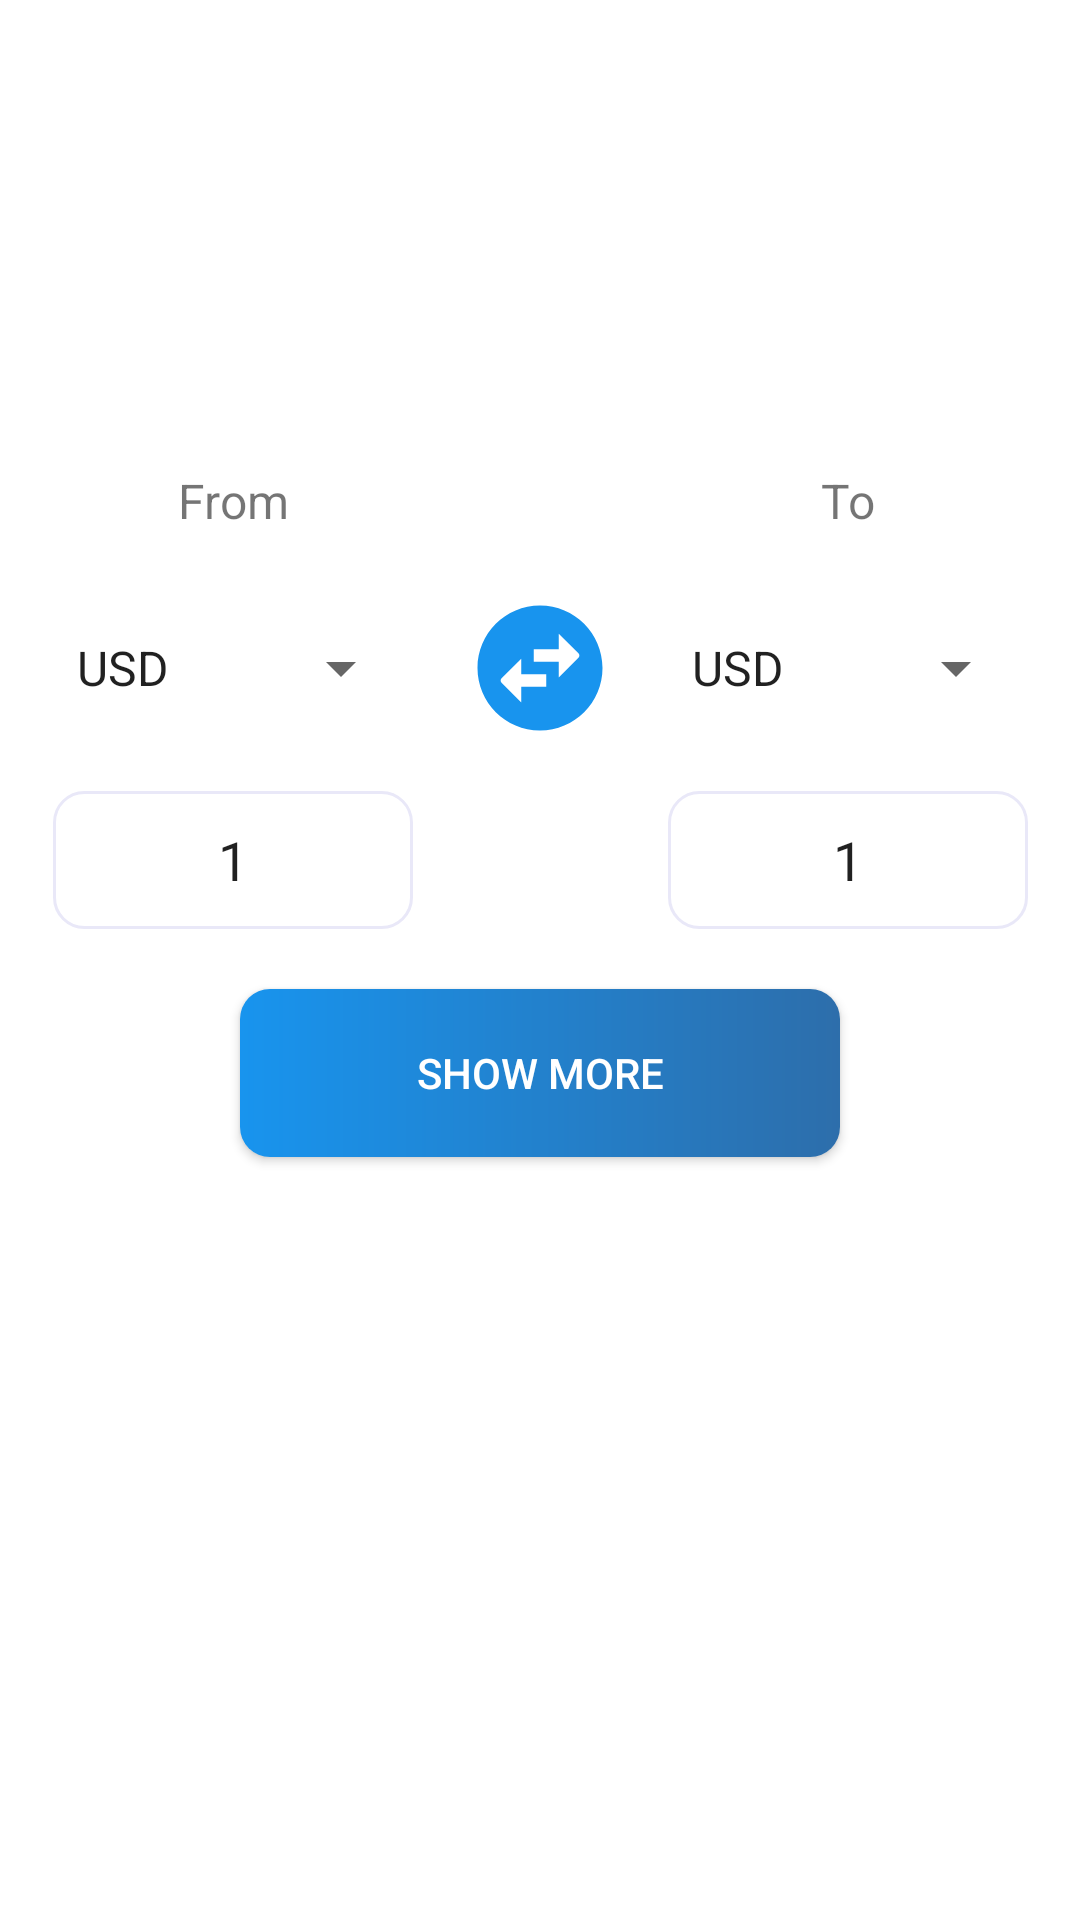

The Android layout XML behind this screen, and the referenced resources:
<!-- AndroidManifest.xml: application theme Theme.CurrencyConverterApp -->
<!-- res/layout/fragment_home.xml -->
<?xml version="1.0" encoding="utf-8"?>
<ScrollView xmlns:android="http://schemas.android.com/apk/res/android"
    xmlns:app="http://schemas.android.com/apk/res-auto"
    android:layout_width="match_parent"
    android:layout_height="match_parent"
    android:background="@color/white"
    android:fillViewport="true">

    <androidx.constraintlayout.widget.ConstraintLayout
        android:layout_width="match_parent"
        android:layout_height="wrap_content">

        <androidx.appcompat.widget.AppCompatImageView
            android:id="@+id/ivLogo"
            android:layout_width="@dimen/dimen_100dp"
            android:layout_height="@dimen/dimen_100dp"
            android:src="@drawable/logo"
            android:layout_marginTop="@dimen/dimen_16dp"
            app:layout_constraintEnd_toEndOf="parent"
            app:layout_constraintTop_toTopOf="parent"
            app:layout_constraintStart_toStartOf="parent"/>


        <androidx.appcompat.widget.AppCompatTextView
            android:id="@+id/tvFrom"
            android:layout_width="wrap_content"
            android:layout_height="wrap_content"
            android:layout_marginEnd="@dimen/dimen_10dp"
            android:layout_marginStart="@dimen/dimen_10dp"
            android:layout_marginBottom="@dimen/dimen_10dp"
            android:layout_marginTop="@dimen/dimen_40dp"
            android:textSize="@dimen/text_size_16sp"
            android:text="@string/from"
            app:layout_constraintEnd_toEndOf="@+id/spinnerFrom"
            app:layout_constraintStart_toStartOf="@+id/spinnerFrom"
            app:layout_constraintTop_toBottomOf="@+id/ivLogo"/>

        <androidx.appcompat.widget.AppCompatTextView
            android:id="@+id/tvTo"
            android:layout_width="wrap_content"
            android:layout_height="wrap_content"
            android:layout_marginEnd="@dimen/dimen_10dp"
            android:layout_marginStart="@dimen/dimen_10dp"
            android:layout_marginBottom="@dimen/dimen_10dp"
            android:layout_marginTop="@dimen/dimen_40dp"
            android:textSize="@dimen/text_size_16sp"
            android:text="@string/to"
            app:layout_constraintEnd_toEndOf="@+id/spinnerTo"
            app:layout_constraintStart_toStartOf="@+id/spinnerTo"
            app:layout_constraintTop_toBottomOf="@+id/ivLogo"/>


        <androidx.appcompat.widget.AppCompatSpinner
            android:id="@+id/spinnerFrom"
            android:layout_height="@dimen/dimen_50dp"
            android:layout_width="@dimen/dimen_120dp"
            android:layout_marginEnd="@dimen/dimen_10dp"
            android:layout_marginStart="@dimen/dimen_10dp"
            android:layout_marginBottom="@dimen/dimen_10dp"
            android:layout_marginTop="@dimen/dimen_20dp"
            android:entries="@array/currencies"
            app:layout_constraintStart_toStartOf="parent"
            app:layout_constraintEnd_toStartOf="@+id/ivSwap"
            app:layout_constraintTop_toBottomOf="@+id/tvFrom"/>

        <androidx.appcompat.widget.AppCompatImageView
            android:id="@+id/ivSwap"
            android:layout_width="@dimen/dimen_50dp"
            android:layout_height="@dimen/dimen_50dp"
            android:src="@drawable/swap_icon"
            app:layout_constraintStart_toStartOf="parent"
            app:layout_constraintEnd_toEndOf="parent"
            app:layout_constraintTop_toTopOf="@+id/spinnerFrom"/>


        <androidx.appcompat.widget.AppCompatSpinner
            android:id="@+id/spinnerTo"
            android:layout_height="@dimen/dimen_50dp"
            android:layout_width="@dimen/dimen_120dp"
            android:layout_marginEnd="@dimen/dimen_10dp"
            android:layout_marginStart="@dimen/dimen_10dp"
            android:layout_marginBottom="@dimen/dimen_10dp"
            android:layout_marginTop="@dimen/dimen_20dp"
            android:entries="@array/currencies"
            app:layout_constraintStart_toEndOf="@id/ivSwap"
            app:layout_constraintEnd_toEndOf="parent"
            app:layout_constraintTop_toBottomOf="@+id/tvFrom"/>

        <androidx.appcompat.widget.AppCompatEditText
            android:id="@+id/etFrom"
            android:layout_width="@dimen/dimen_0dp"
            android:layout_height="@dimen/dimen_46dp"
            android:background="@drawable/et_bg_gray"
            android:layout_marginTop="@dimen/dimen_16dp"
            android:gravity="center"
            app:layout_constraintTop_toBottomOf="@+id/spinnerFrom"
            app:layout_constraintStart_toStartOf="@+id/spinnerFrom"
            app:layout_constraintEnd_toEndOf="@+id/spinnerFrom"
            android:text="1"
            android:hint="@string/from"
            android:inputType="number"
            android:digits="0123456789"
            />

        <androidx.appcompat.widget.AppCompatEditText
            android:id="@+id/etTo"
            android:layout_width="@dimen/dimen_0dp"
            android:layout_height="@dimen/dimen_46dp"
            android:background="@drawable/et_bg_gray"
            android:layout_marginTop="@dimen/dimen_16dp"
            android:gravity="center"
            app:layout_constraintTop_toBottomOf="@+id/spinnerTo"
            app:layout_constraintStart_toStartOf="@+id/spinnerTo"
            app:layout_constraintEnd_toEndOf="@+id/spinnerTo"
            android:text="1"
            android:hint="@string/to"
            android:inputType="number"
            android:digits="0123456789"
            />


        <androidx.appcompat.widget.AppCompatButton
            android:id="@+id/btnShowMore"
            android:layout_width="@dimen/dimen_200dp"
            android:layout_height="@dimen/dimen_56dp"
            android:layout_marginTop="@dimen/dimen_20dp"
            android:text="@string/show_more"
            android:textColor="@color/white"
            android:background="@drawable/bg_btn_primary_color"
            app:layout_constraintTop_toBottomOf="@+id/etTo"
            app:layout_constraintStart_toStartOf="parent"
            app:layout_constraintEnd_toEndOf="parent"/>

        <ProgressBar
            android:id="@+id/progressBar"
            android:layout_width="@dimen/dimen_50dp"
            android:layout_height="@dimen/dimen_50dp"
            android:visibility="invisible"
            android:layout_marginTop="@dimen/dimen_20dp"
            app:layout_constraintBottom_toBottomOf="@+id/btnShowMore"
            app:layout_constraintTop_toBottomOf="@+id/etTo"
            app:layout_constraintEnd_toEndOf="@+id/btnShowMore"
            app:layout_constraintStart_toStartOf="@+id/btnShowMore"/>


    </androidx.constraintlayout.widget.ConstraintLayout>





</ScrollView>
<!-- resources referenced by this layout -->
<resources>
  <string-array name="currencies">
          <item>USD</item>
          <item>AUD</item>
          <item>BGN</item>
          <item>BRL</item>
          <item>CAD</item>
          <item>CHF</item>
          <item>CNY</item>
          <item>CZK</item>
          <item>DKK</item>
          <item>EUR</item>
          <item>GBP</item>
          <item>HKD</item>
          <item>HRK</item>
          <item>HUF</item>
          <item>IDR</item>
          <item>ILS</item>
          <item>INR</item>
          <item>ISK</item>
          <item>JPY</item>
          <item>KRW</item>
          <item>MXN</item>
          <item>MYR</item>
          <item>NOK</item>
          <item>NZD</item>
          <item>PHP</item>
          <item>PLN</item>
          <item>RON</item>
          <item>RUB</item>
          <item>SEK</item>
          <item>SGD</item>
          <item>THB</item>
          <item>TRY</item>
          <item>ZAR</item>
      </string-array>
  <color name="white">#FFFFFFFF</color>
  <dimen name="dimen_0dp">0dp</dimen>
  <dimen name="dimen_100dp">100dp</dimen>
  <dimen name="dimen_10dp">10dp</dimen>
  <dimen name="dimen_120dp">120dp</dimen>
  <dimen name="dimen_16dp">16dp</dimen>
  <dimen name="dimen_200dp">200dp</dimen>
  <dimen name="dimen_20dp">20dp</dimen>
  <dimen name="dimen_40dp">40dp</dimen>
  <dimen name="dimen_46dp">46dp</dimen>
  <dimen name="dimen_50dp">50dp</dimen>
  <dimen name="dimen_56dp">56dp</dimen>
  <dimen name="text_size_16sp">16sp</dimen>
  <!-- drawable bg_btn_primary_color (drawable) -->
  <?xml version="1.0" encoding="UTF-8"?>
  <shape xmlns:android="http://schemas.android.com/apk/res/android">
  
      <gradient
          android:angle="180"
          android:endColor="@color/primary_500"
          android:startColor="@color/light_blue"
          android:type="linear" />
      <corners android:radius="@dimen/dimen_10dp" />
  </shape>
  <!-- drawable et_bg_gray (drawable) -->
  <?xml version="1.0" encoding="utf-8"?>
  <shape xmlns:android="http://schemas.android.com/apk/res/android"
      android:shape="rectangle">
      <corners android:radius="@dimen/dimen_10dp" />
      <stroke
          android:width="1dp"
          android:color="#E9E8F8"/>
      <solid android:color="@color/transparent" />
  </shape>
  <!-- drawable swap_icon (drawable) -->
  <vector xmlns:android="http://schemas.android.com/apk/res/android"
      android:width="24dp"
      android:height="24dp"
      android:viewportWidth="24"
      android:viewportHeight="24">
    <path
        android:fillColor="@color/primary_500"
        android:pathData="M22,12c0,-5.52 -4.48,-10 -10,-10S2,6.48 2,12s4.48,10 10,10 10,-4.48 10,-10zM15,6.5l3.15,3.15c0.2,0.2 0.2,0.51 0,0.71L15,13.5L15,11h-4L11,9h4L15,6.5zM9,17.5l-3.15,-3.15c-0.2,-0.2 -0.2,-0.51 0,-0.71L9,10.5L9,13h4v2L9,15v2.5z"/>
  </vector>
  <string name="from">From</string>
  <string name="show_more">Show More</string>
  <string name="to">To</string>
  <style name="Theme.CurrencyConverterApp" parent="Theme.MaterialComponents.DayNight.NoActionBar">
          
          <item name="colorPrimary">@color/primary_500</item>
          <item name="colorPrimaryVariant">@color/purple_700</item>
          <item name="colorOnPrimary">@color/white</item>
          
          <item name="colorSecondary">@color/teal_200</item>
          <item name="colorSecondaryVariant">@color/teal_700</item>
          <item name="colorOnSecondary">@color/black</item>
          
          <item name="android:statusBarColor">?attr/colorPrimaryVariant</item>
          
      </style>
  <color name="primary_500">#1894EE</color>
  <color name="light_blue">#2D6EAB</color>
  <color name="transparent">#00FFFFFF</color>
  <color name="purple_700">#1894EE</color>
  <color name="teal_200">#FF03DAC5</color>
  <color name="teal_700">#FF018786</color>
  <color name="black">#FF000000</color>
</resources>
